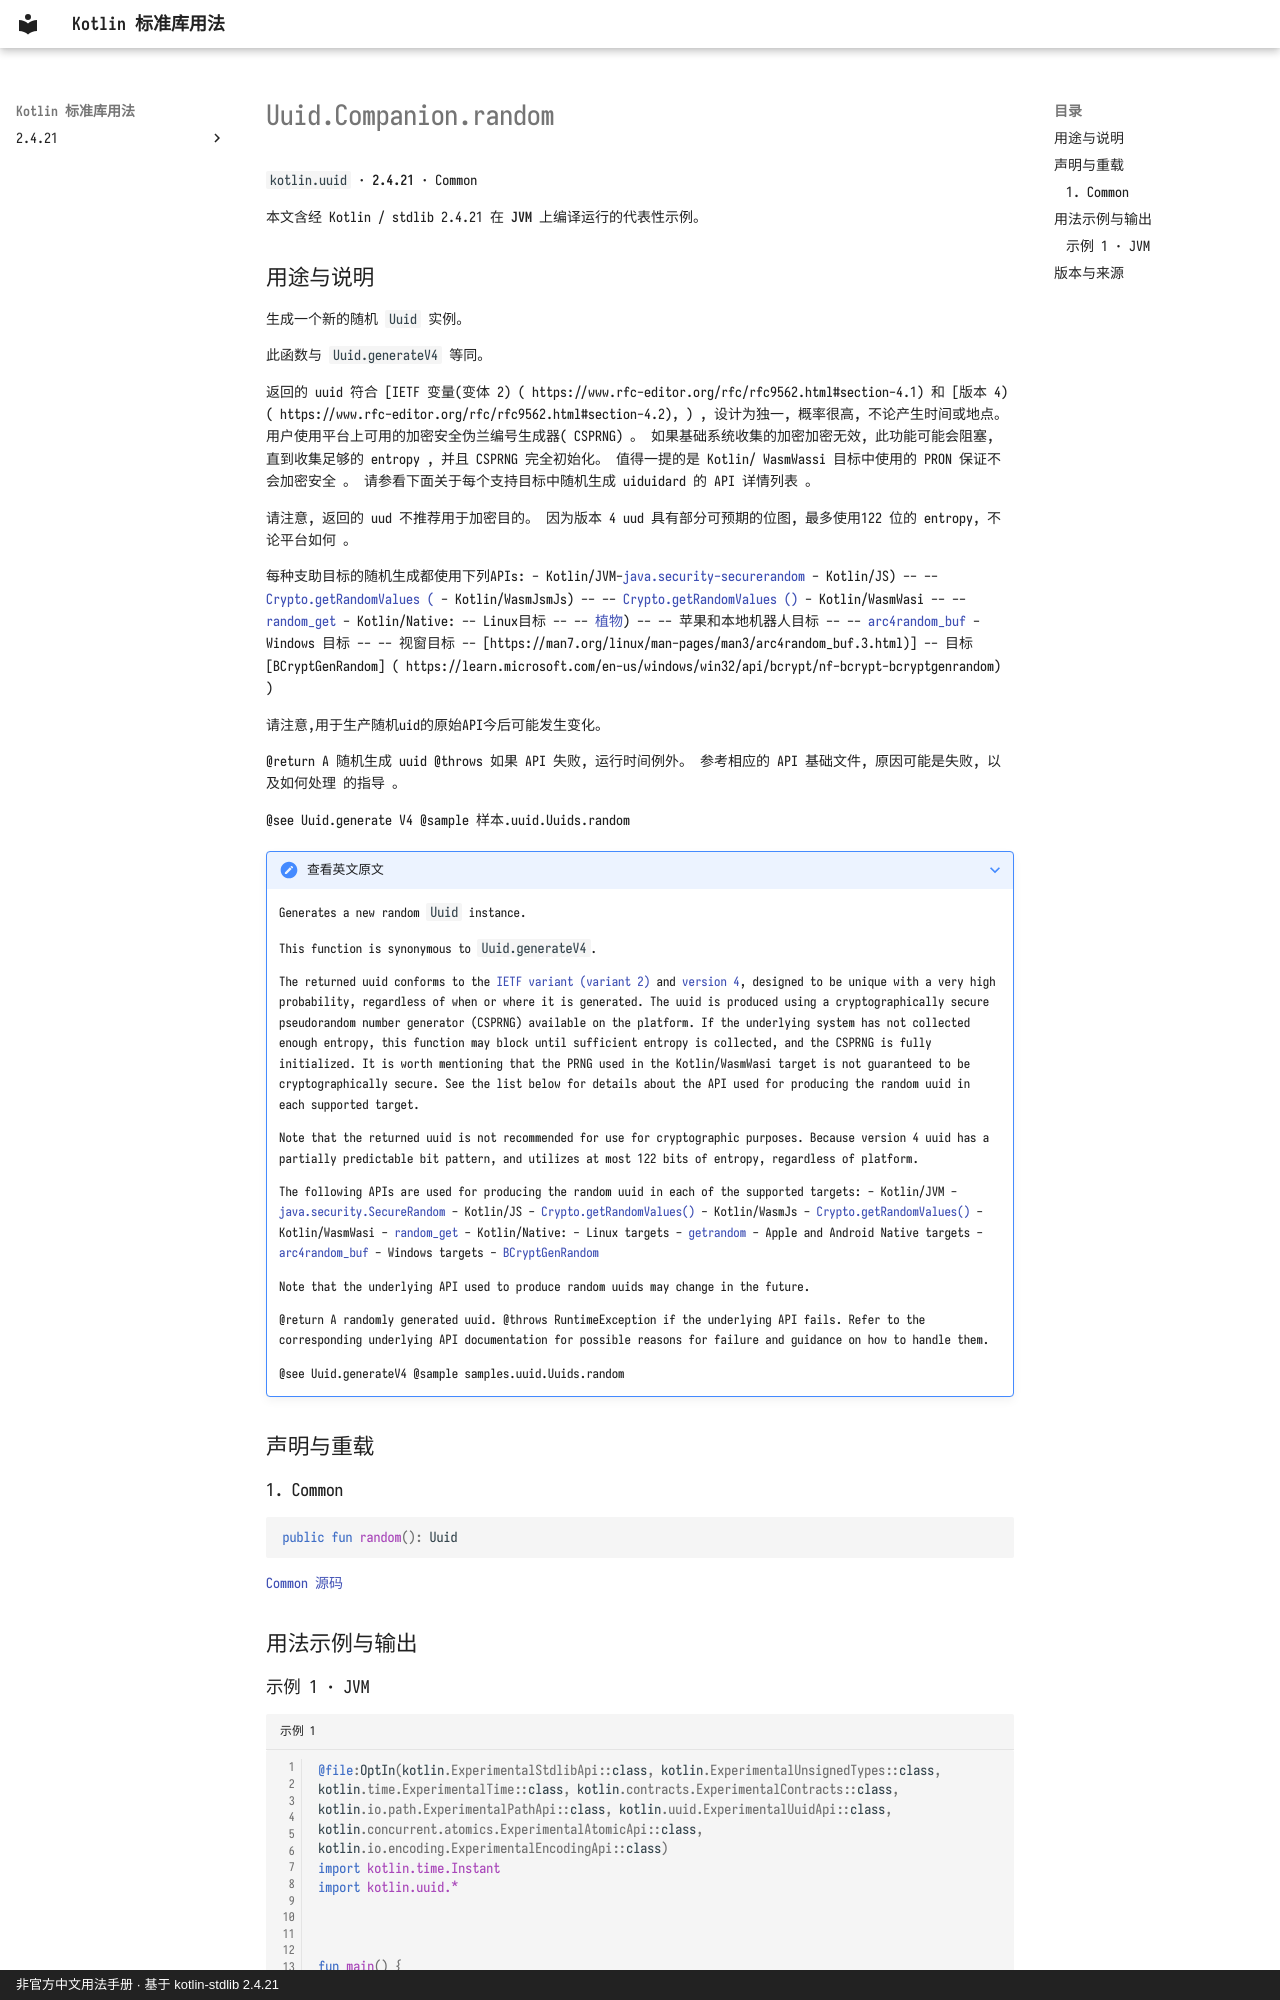

repository: oooooooko/kotlin-stdlib-docs · page: zh/api/kotlin.uuid/uuid-companion-random--0c84eea9/index.html · generator: mkdocs · copyright: 非官方中文用法手册 · 基于 kotlin-stdlib 2.4.21

# Uuid.Companion.random

`kotlin.uuid` · **2.4.21** · Common

本文含经 Kotlin / stdlib 2.4.21 在 **JVM** 上编译运行的代表性示例。

## 用途与说明

生成一个新的随机 `Uuid` 实例。

此函数与 `Uuid.generateV4` 等同。

返回的 uuid 符合 [IETF 变量(变体 2) ( https://www.rfc-editor.org/rfc/rfc9562.html#section-4.1) 和 [版本 4) ( https://www.rfc-editor.org/rfc/rfc9562.html#section-4.2), ) , 设计为独一, 概率很高, 不论产生时间或地点。 用户使用平台上可用的加密安全伪兰编号生成器( CSPRNG) 。 如果基础系统收集的加密加密无效, 此功能可能会阻塞, 直到收集足够的 entropy , 并且 CSPRNG 完全初始化。 值得一提的是 Kotlin/ WasmWassi 目标中使用的 PRON 保证不会加密安全 。 请参看下面关于每个支持目标中随机生成 uiduidard 的 API 详情列表 。

请注意, 返回的 uud 不推荐用于加密目的。 因为版本 4 uud 具有部分可预期的位图, 最多使用122 位的 entropy, 不论平台如何 。

每种支助目标的随机生成都使用下列APIs: - Kotlin/JVM-[java.security-securerandom](https://docs.oracle.com/javase/8/docs/api/java/security/SecureRandom.html) - Kotlin/JS) -- -- [Crypto.getRandomValues (](https://developer.mozilla.org/en-US/docs/Web/API/Crypto/getRandomValues) - Kotlin/WasmJsmJs) -- -- [Crypto.getRandomValues ()](https://developer.mozilla.org/en-US/docs/Web/API/Crypto/getRandomValues) - Kotlin/WasmWasi -- -- [random_get](https://github.com/WebAssembly/WASI/blob/main/legacy/preview1/docs.md#random_get) - Kotlin/Native: -- Linux目标 -- -- [植物](https://www.man7.org/linux/man-pages/man2/getrandom.2.html)) -- -- 苹果和本地机器人目标 -- -- [arc4random_buf](https://man7.org/linux/man-pages/man3/arc4random_buf.3.html) - Windows 目标 -- -- 视窗目标 -- [https://man7.org/linux/man-pages/man3/arc4random_buf.3.html)] -- 目标 [BCryptGenRandom] ( https://learn.microsoft.com/en-us/windows/win32/api/bcrypt/nf-bcrypt-bcryptgenrandom) )

请注意,用于生产随机uid的原始API今后可能发生变化。

@return A 随机生成 uuid @throws 如果 API 失败, 运行时间例外。 参考相应的 API 基础文件, 原因可能是失败, 以及如何处理 的指导 。

@see Uuid.generate V4 @sample 样本.uuid.Uuids.random

??? note "查看英文原文"

    Generates a new random `Uuid` instance.
    
    This function is synonymous to `Uuid.generateV4`.
    
    The returned uuid conforms to the [IETF variant (variant 2)](https://www.rfc-editor.org/rfc/rfc9562.html#section-4.1)
    and [version 4](https://www.rfc-editor.org/rfc/rfc9562.html#section-4.2),
    designed to be unique with a very high probability, regardless of when or where it is generated.
    The uuid is produced using a cryptographically secure pseudorandom number generator (CSPRNG)
    available on the platform. If the underlying system has not collected enough entropy, this function
    may block until sufficient entropy is collected, and the CSPRNG is fully initialized. It is worth mentioning
    that the PRNG used in the Kotlin/WasmWasi target is not guaranteed to be cryptographically secure.
    See the list below for details about the API used for producing the random uuid in each supported target.
    
    Note that the returned uuid is not recommended for use for cryptographic purposes.
    Because version 4 uuid has a partially predictable bit pattern, and utilizes at most
    122 bits of entropy, regardless of platform.
    
    The following APIs are used for producing the random uuid in each of the supported targets:
      - Kotlin/JVM - [java.security.SecureRandom](https://docs.oracle.com/javase/8/docs/api/java/security/SecureRandom.html)
      - Kotlin/JS - [Crypto.getRandomValues()](https://developer.mozilla.org/en-US/docs/Web/API/Crypto/getRandomValues)
      - Kotlin/WasmJs - [Crypto.getRandomValues()](https://developer.mozilla.org/en-US/docs/Web/API/Crypto/getRandomValues)
      - Kotlin/WasmWasi - [random_get](https://github.com/WebAssembly/WASI/blob/main/legacy/preview1/docs.md#random_get)
      - Kotlin/Native:
          - Linux targets - [getrandom](https://www.man7.org/linux/man-pages/man2/getrandom.2.html)
          - Apple and Android Native targets - [arc4random_buf](https://man7.org/linux/man-pages/man3/arc4random_buf.3.html)
          - Windows targets - [BCryptGenRandom](https://learn.microsoft.com/en-us/windows/win32/api/bcrypt/nf-bcrypt-bcryptgenrandom)
    
    Note that the underlying API used to produce random uuids may change in the future.
    
    @return A randomly generated uuid.
    @throws RuntimeException if the underlying API fails. Refer to the corresponding underlying API
      documentation for possible reasons for failure and guidance on how to handle them.
    
    @see Uuid.generateV4
    @sample samples.uuid.Uuids.random

## 声明与重载
